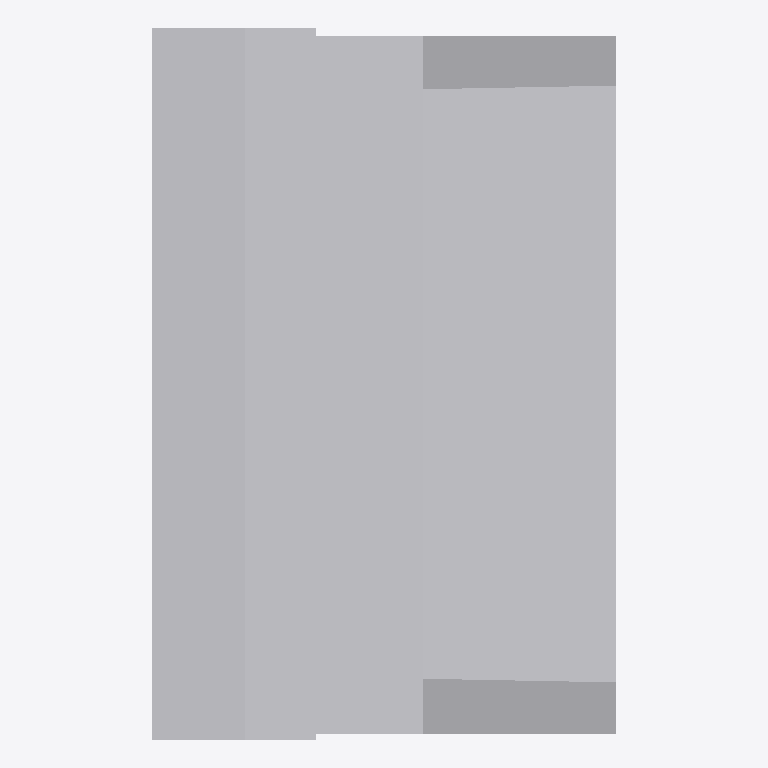
Plan cut of the same IFC building model at storey 'Ebene 0' (level 0.00 m, cut at 1.40 m), seen from above with north up, elements coloured by IFC class: 1 other element (light grey). No cut surface shows.
Extent 0.650 m × 0.995 m × 0.850 m (x, y, z). Storeys (1): Ebene 0 at 0.00 m. Elements (1): 1 IfcBuildingElementProxy.

HEADER;
FILE_DESCRIPTION(('ViewDefinition [CoordinationView_V2.0]','ExchangeRequirement []'),'2;1');
FILE_NAME('','2024-05-07T10:27:38',(''),(''),'ODA IFC SDK 22.6','22.1.1.516 - Exporter 22.1.1.516 - Default UI','');
FILE_SCHEMA(('IFC4'));
ENDSEC;
DATA;
#93=IFCPROJECT('3JkdSrIPPFBg8WI9Yiw3Uw',#20,'',$,$,'','',(#86),#83);
#105=IFCSITE('3JkdSrIPPFBg8WI9Yiw3Uu',#20,'Default',$,$,#104,$,$,.ELEMENT.,(42,24,53,508911),(-71,-15,-29,-58837),0.0,$,$);
#95=IFCBUILDING('3JkdSrIPPFBg8WI9Yiw3Ux',#20,'',$,$,#16,$,'',.ELEMENT.,$,$,#94);
#98=IFCBUILDINGSTOREY('3JkdSrIPPFBg8WI9XJ5yzH',#20,'Ebene 0',$,'Ebene:Ebene 1',#97,$,'Ebene 0',.ELEMENT.,0.0);
#178=IFCBUILDINGELEMENTPROXY('1i6pAm_OnA7es5OO9i1hu7',#20,'DB_BSK_76_ohne_Abdeckstein:DB_BSK_76_ohne_Abdeckstein:6178',$,'DB_BSK_76_ohne_Abdeckstein:DB_BSK_76_ohne_Abdeckstein',#177,#174,'6178',.NOTDEFINED.);
ENDSEC;
